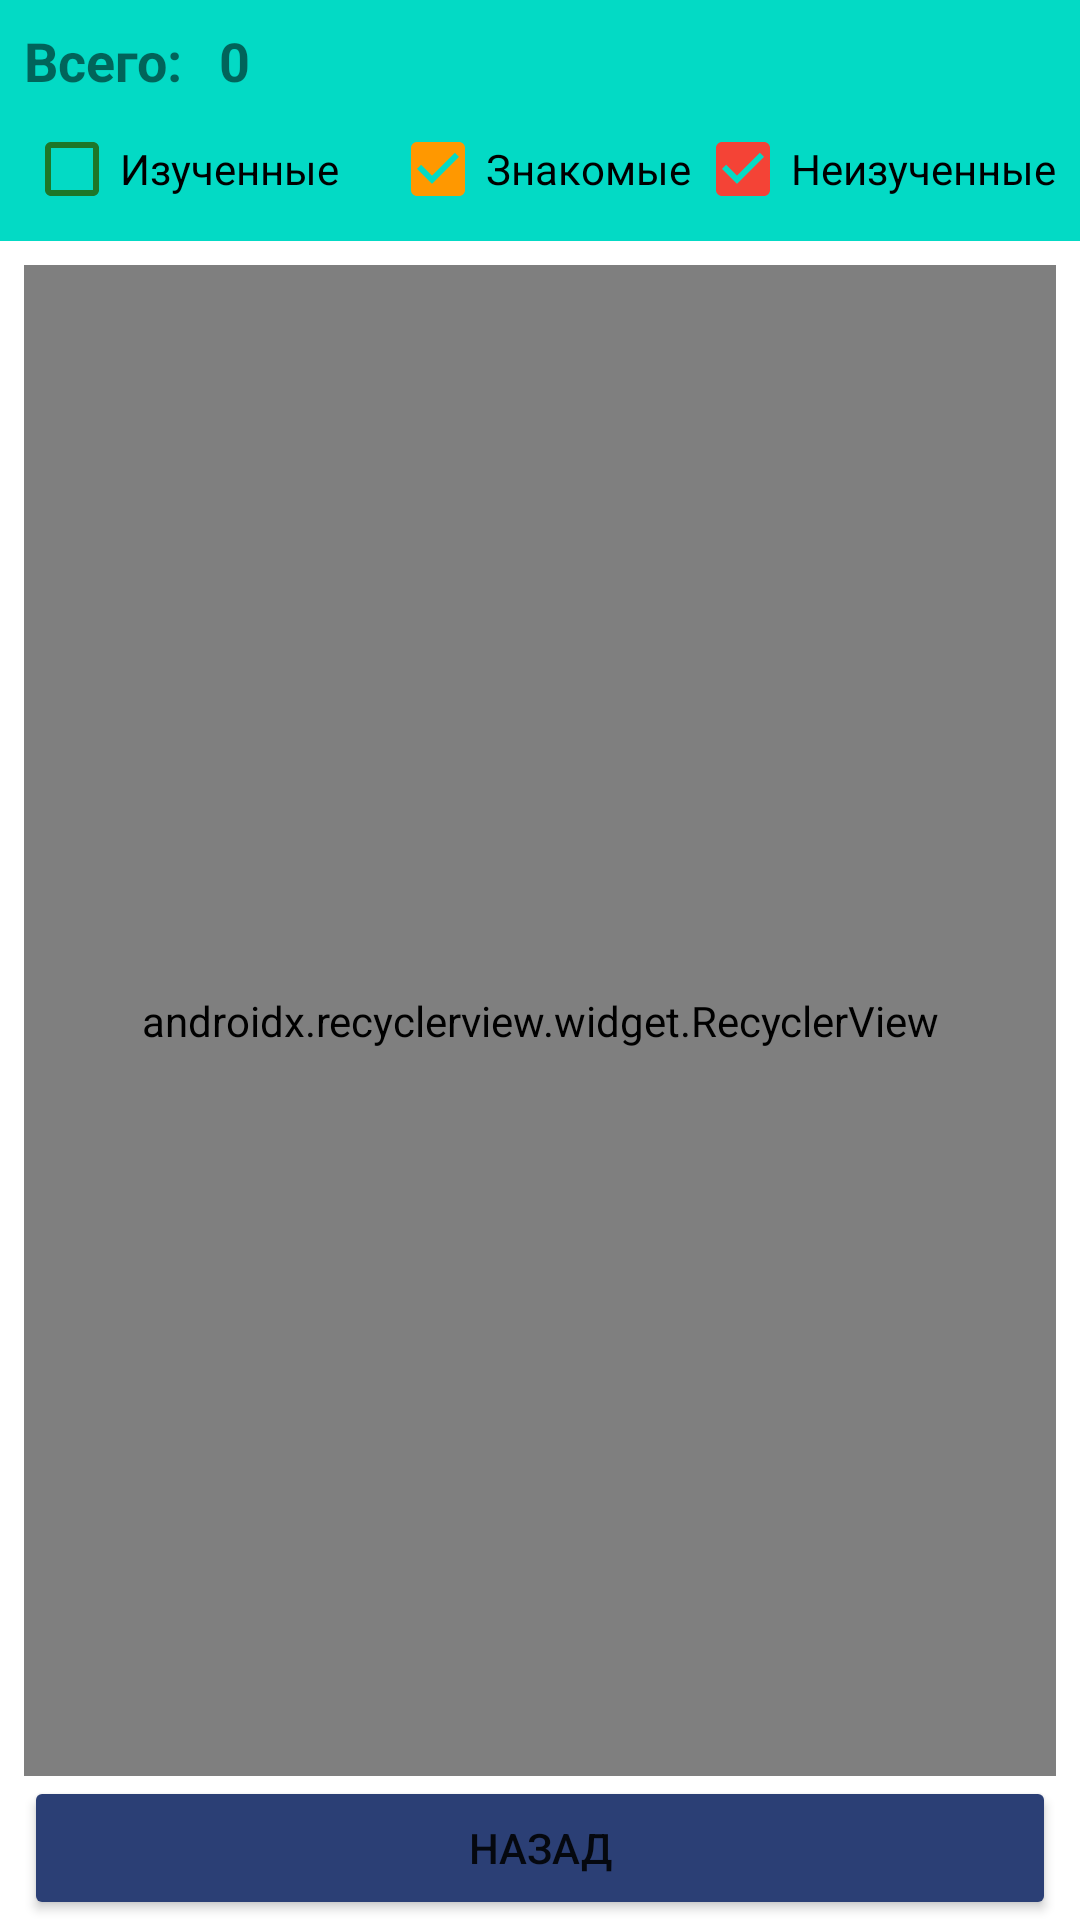

Layout XML and referenced resources for this Android screen:
<!-- AndroidManifest.xml: application theme Theme.Dictionary3 -->
<!-- res/layout/activity_add_l_word.xml -->
<?xml version="1.0" encoding="utf-8"?>
<androidx.constraintlayout.widget.ConstraintLayout xmlns:android="http://schemas.android.com/apk/res/android"
    xmlns:app="http://schemas.android.com/apk/res-auto"
    xmlns:tools="http://schemas.android.com/tools"
    android:layout_width="match_parent"
    android:layout_height="match_parent"
    android:verticalScrollbarPosition="defaultPosition"
    tools:context=".AddLWordActivity">

    <androidx.recyclerview.widget.RecyclerView
        android:id="@+id/rcEnabledLWords"
        android:layout_width="match_parent"
        android:layout_height="0dp"
        android:layout_marginStart="8dp"
        android:layout_marginLeft="8dp"
        android:layout_marginTop="8dp"
        android:layout_marginEnd="8dp"
        android:layout_marginRight="8dp"
        android:fadeScrollbars="false"
        android:longClickable="true"
        android:scrollbarSize="8dp"
        app:fastScrollEnabled="true"
        app:fastScrollHorizontalThumbDrawable="@drawable/thumb_drawable"
        app:fastScrollHorizontalTrackDrawable="@drawable/track_drawable"
        app:fastScrollVerticalThumbDrawable="@drawable/thumb_drawable"
        app:fastScrollVerticalTrackDrawable="@drawable/track_drawable"
        app:layout_constraintBottom_toTopOf="@+id/buttonBack"
        app:layout_constraintEnd_toEndOf="parent"
        app:layout_constraintStart_toStartOf="parent"
        app:layout_constraintTop_toBottomOf="@+id/constraintLayout2" />

    <androidx.constraintlayout.widget.ConstraintLayout
        android:id="@+id/constraintLayout2"
        android:layout_width="match_parent"
        android:layout_height="wrap_content"
        android:background="@color/teal_200"
        app:layout_constraintEnd_toEndOf="parent"
        app:layout_constraintHorizontal_bias="0.0"
        app:layout_constraintStart_toStartOf="parent"
        app:layout_constraintTop_toTopOf="parent">

        <CheckBox
            android:id="@+id/chbRed"
            android:layout_width="wrap_content"
            android:layout_height="0dp"
            android:layout_marginEnd="8dp"
            android:layout_marginRight="8dp"
            android:checked="true"
            android:text="Неизученные"
            app:buttonTint="#F44336"
            app:layout_constraintBottom_toBottomOf="@+id/chbOrange"
            app:layout_constraintEnd_toEndOf="parent"
            app:layout_constraintHorizontal_bias="1.0"
            app:layout_constraintStart_toStartOf="parent"
            app:layout_constraintTop_toTopOf="@+id/chbOrange" />

        <CheckBox
            android:id="@+id/chbOrange"
            android:layout_width="wrap_content"
            android:layout_height="wrap_content"
            android:checked="true"
            android:text="Знакомые"
            app:buttonTint="#FF9800"
            app:layout_constraintBottom_toBottomOf="parent"
            app:layout_constraintEnd_toEndOf="parent"
            app:layout_constraintStart_toStartOf="parent" />

        <CheckBox
            android:id="@+id/chbGreen"
            android:layout_width="wrap_content"
            android:layout_height="wrap_content"
            android:layout_marginStart="8dp"
            android:layout_marginLeft="8dp"
            android:text="Изученные"
            app:buttonTint="#1D7729"
            app:layout_constraintBottom_toBottomOf="@+id/chbOrange"
            app:layout_constraintEnd_toEndOf="parent"
            app:layout_constraintHorizontal_bias="0.0"
            app:layout_constraintStart_toStartOf="parent"
            app:layout_constraintTop_toBottomOf="@+id/textView" />

        <TextView
            android:id="@+id/textView"
            android:layout_width="wrap_content"
            android:layout_height="wrap_content"
            android:layout_marginStart="8dp"
            android:layout_marginLeft="8dp"
            android:layout_marginTop="8dp"
            android:text="Всего:"
            android:textAllCaps="false"
            android:textSize="18sp"
            android:textStyle="bold"
            app:layout_constraintStart_toStartOf="parent"
            app:layout_constraintTop_toTopOf="parent" />

        <TextView
            android:id="@+id/tvAllCount2"
            android:layout_width="wrap_content"
            android:layout_height="wrap_content"
            android:layout_marginStart="12dp"
            android:layout_marginLeft="12dp"
            android:layout_marginTop="8dp"
            android:text="0"
            android:textAllCaps="false"
            android:textSize="18sp"
            android:textStyle="bold"
            app:layout_constraintStart_toEndOf="@+id/textView"
            app:layout_constraintTop_toTopOf="parent" />
    </androidx.constraintlayout.widget.ConstraintLayout>

    <Button
        android:id="@+id/buttonBack"
        android:layout_width="0dp"
        android:layout_height="wrap_content"
        android:layout_marginStart="8dp"
        android:layout_marginLeft="8dp"
        android:layout_marginEnd="8dp"
        android:layout_marginRight="8dp"
        android:text="Назад"
        app:backgroundTint="@color/button_bgcolor"
        app:layout_constraintBottom_toBottomOf="parent"
        app:layout_constraintEnd_toEndOf="parent"
        app:layout_constraintStart_toStartOf="parent" />

</androidx.constraintlayout.widget.ConstraintLayout>
<!-- resources referenced by this layout -->
<resources>
  <color name="button_bgcolor">#2B3F75</color>
  <color name="teal_200">#FF03DAC5</color>
  <style name="Theme.Dictionary3" parent="Theme.MaterialComponents.DayNight.DarkActionBar">
          
          <item name="colorPrimary">@color/purple_500</item>
          <item name="colorPrimaryVariant">@color/purple_700</item>
          <item name="colorOnPrimary">@color/white</item>
          
          <item name="colorSecondary">@color/teal_200</item>
          <item name="colorSecondaryVariant">@color/teal_700</item>
          <item name="colorOnSecondary">@color/black</item>
          
          <item name="android:statusBarColor" tools:targetApi="l">?attr/colorPrimaryVariant</item>
          
  
          <item name="android:windowFullscreen">true</item>
          <item name="windowNoTitle">true</item>
          <item name="windowActionBar">false</item>
          <item name="android:navigationBarColor" tools:targetApi="lollipop">@color/black</item>
  
      </style>
  <color name="purple_500">#FF6200EE</color>
  <color name="purple_700">#FF3700B3</color>
  <color name="white">#FFFFFFFF</color>
  <color name="teal_700">#FF018786</color>
  <color name="black">#FF000000</color>
</resources>
